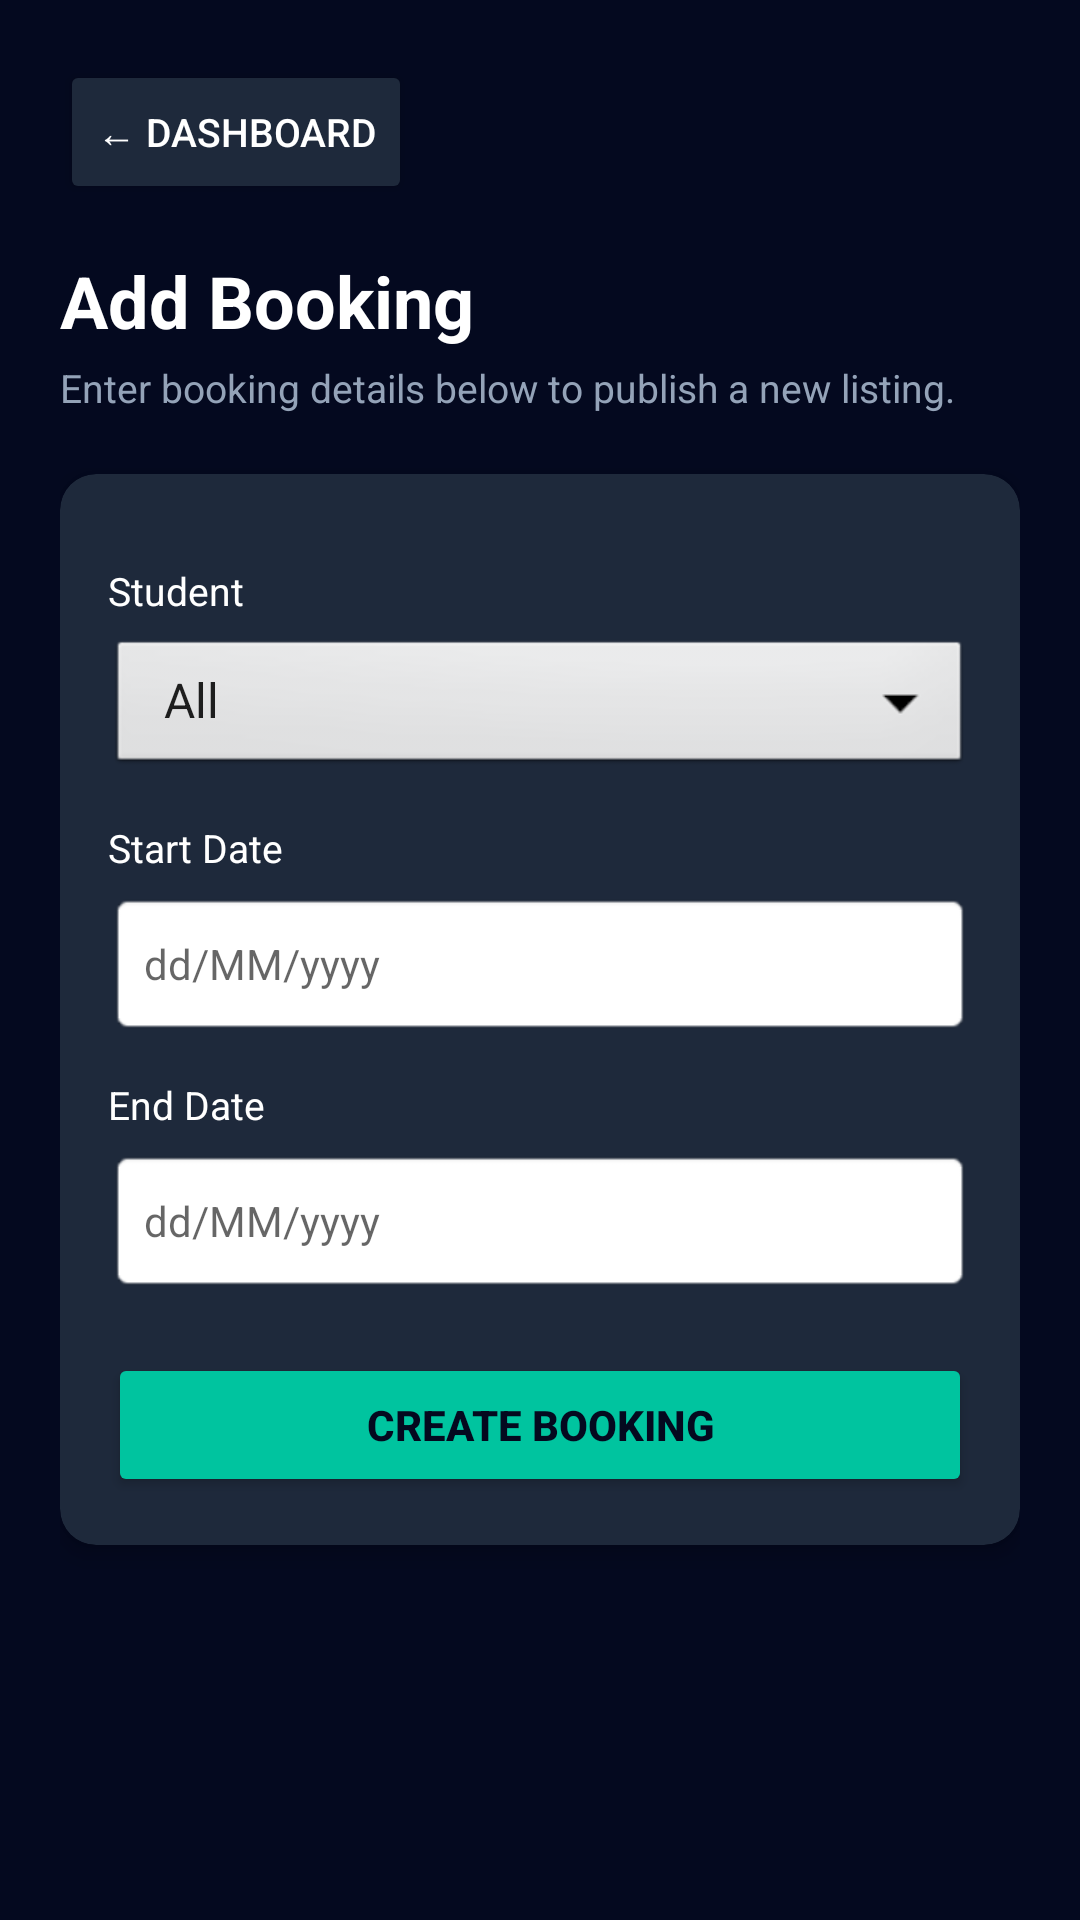

Reconstruct the res/layout file that produces this screen, plus the resources it refers to.
<!-- AndroidManifest.xml: application theme Theme.SBA_Application -->
<!-- res/layout/activity_add_booking.xml -->
<ScrollView
    xmlns:android="http://schemas.android.com/apk/res/android"
    xmlns:app="http://schemas.android.com/apk/res-auto"
    xmlns:tools="http://schemas.android.com/tools"
    android:layout_width="match_parent"
    android:layout_height="match_parent"
    android:background="@color/sba_dark_navy"
    android:fillViewport="true"
    tools:context=".AddHost"
    tools:ignore="HardcodedText">

    <LinearLayout
        android:layout_width="match_parent"
        android:layout_height="wrap_content"
        android:orientation="vertical"
        android:padding="20dp">

        
        <Button
            android:id="@+id/ReturnBtn"
            android:layout_width="wrap_content"
            android:layout_height="48dp"
            android:backgroundTint="@color/sba_card_bg"
            android:text="← Dashboard"
            android:textColor="@color/text_white"
            android:textSize="13sp"
            app:cornerRadius="8dp" />

        
        <TextView
            android:id="@+id/tvAddBookingTitle"
            android:layout_width="wrap_content"
            android:layout_height="wrap_content"
            android:layout_marginTop="16dp"
            android:text="Add Booking"
            android:textColor="@color/text_white"
            android:textSize="24sp"
            android:textStyle="bold" />

        <TextView
            android:id="@+id/tvAddBookingSubheading"
            android:layout_width="wrap_content"
            android:layout_height="wrap_content"
            android:layout_marginTop="4dp"
            android:layout_marginBottom="20dp"
            android:text="Enter booking details below to publish a new listing."
            android:textColor="@color/text_muted"
            android:textSize="13sp" />

        
        <androidx.cardview.widget.CardView
            android:layout_width="match_parent"
            android:layout_height="wrap_content"
            app:cardBackgroundColor="@color/sba_card_bg"
            app:cardCornerRadius="12dp"
            app:cardElevation="4dp">

            <LinearLayout
                android:layout_width="match_parent"
                android:layout_height="wrap_content"
                android:orientation="vertical"
                android:padding="16dp">

    <TextView
        android:layout_width="wrap_content"
        android:layout_height="wrap_content"
        android:layout_marginTop="14dp"
        android:text="Student"
        android:textColor="@color/text_white"
        android:textSize="13sp" />

    <Spinner
        android:id="@+id/spinnerStudent"
        android:layout_width="match_parent"
        android:layout_height="48dp"
        android:layout_marginTop="6dp"
        android:background="@android:drawable/btn_dropdown"
        android:entries="@array/areas_array"/>

    <TextView
        android:layout_width="wrap_content"
        android:layout_height="wrap_content"
        android:layout_marginTop="14dp"
        android:text="Start Date"
        android:textColor="@color/text_white"
        android:textSize="13sp" />

    <EditText
        android:id="@+id/etStartDate"
        android:layout_width="match_parent"
        android:layout_height="48dp"
        android:layout_marginTop="6dp"
        android:background="@android:drawable/editbox_background"
        android:inputType="text|date"
        android:paddingHorizontal="12dp"
        android:textColor="@color/black"
        android:textSize="14sp"
        android:hint="dd/MM/yyyy" />

    <TextView
        android:layout_width="wrap_content"
        android:layout_height="wrap_content"
        android:layout_marginTop="14dp"
        android:text="End Date"
        android:textColor="@color/text_white"
        android:textSize="13sp" />

    <EditText
        android:id="@+id/etEndDate"
        android:layout_width="match_parent"
        android:layout_height="48dp"
        android:layout_marginTop="6dp"
        android:background="@android:drawable/editbox_background"
        android:inputType="text|date"
        android:paddingHorizontal="12dp"
        android:textColor="@color/black"
        android:textSize="14sp"
        android:hint="dd/MM/yyyy" />

    <Button
        android:id="@+id/btnSaveBooking"
        android:layout_width="match_parent"
        android:layout_height="48dp"
        android:layout_marginTop="20dp"
        android:backgroundTint="@color/sba_teal_accent"
        android:textColor="@color/sba_dark_navy"
        android:textSize="14sp"
        android:textStyle="bold"
        app:cornerRadius="8dp"
        android:text="Create Booking"/>

            </LinearLayout>
        </androidx.cardview.widget.CardView>
    </LinearLayout>
</ScrollView>
<!-- resources referenced by this layout -->
<resources>
  <string-array name="areas_array">
          <item>All</item>
          <item>Hout Bay</item>
          <item>Cape Town</item>
          <item>Stellenbosh</item>
          <item>Table View</item>
          <item>Other Area</item>
      </string-array>
  <color name="black">#FF000000</color>
  <color name="sba_card_bg">#1E293B</color>
  <color name="sba_dark_navy">#04091F</color>
  <color name="sba_teal_accent">#00C49F</color>
  <color name="text_muted">#94A3B8</color>
  <color name="text_white">#FFFFFF</color>
  <style name="Theme.SBA_Application" parent="Theme.MaterialComponents.DayNight.NoActionBar">
          
          <item name="colorPrimary">@color/sba_teal_accent</item>
          <item name="colorPrimaryVariant">@color/sba_teal_dark</item>
          <item name="colorOnPrimary">@color/sba_dark_navy</item>
  
          
          <item name="android:windowBackground">@color/sba_dark_navy</item>
          <item name="colorSurface">@color/sba_card_bg</item>
  
          
          <item name="android:statusBarColor">@color/sba_dark_navy</item>
      </style>
  <color name="sba_teal_dark">#008A70</color>
</resources>
